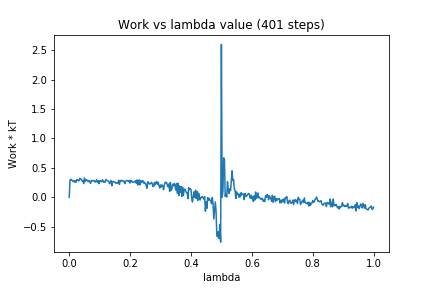

Source data for this figure (header and first rows):
0, 0.0
1, 0.283
2, 0.3067
3, 0.291
4, 0.2862
5, 0.2657
6, 0.275
7, 0.2562
8, 0.2834
9, 0.2536
10, 0.3005
11, 0.2943
12, 0.2806
13, 0.2804
14, 0.3196
15, 0.3085
16, 0.3044
17, 0.2745
18, 0.2814
19, 0.2305
20, 0.326
21, 0.267
22, 0.292
23, 0.2977
24, 0.2809
25, 0.2626
26, 0.2845
27, 0.2668
28, 0.234
29, 0.275
30, 0.2863
31, 0.2759
32, 0.2832
33, 0.2808
34, 0.2558
35, 0.2713
36, 0.2966
37, 0.2531
38, 0.2854
39, 0.2306
40, 0.2774
41, 0.2832
42, 0.2621
43, 0.2758
44, 0.2955
45, 0.2553
46, 0.2577
47, 0.2518
48, 0.3005
49, 0.284
50, 0.2827
51, 0.2771
52, 0.2654
53, 0.2293
54, 0.2559
55, 0.285
56, 0.1939
57, 0.2627
58, 0.2705
59, 0.2572
60, 0.2584
... 340 more rows
